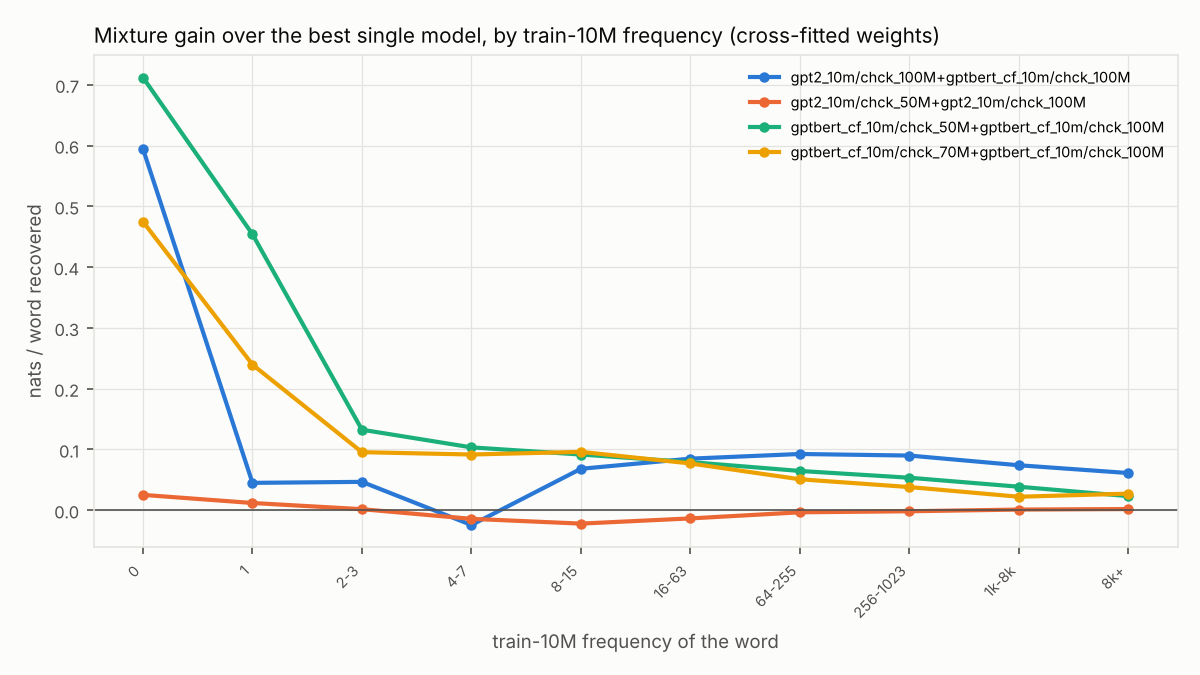

Data behind this chart, as committed beside it:
mixture, bin, label, n, gain, contrib
gpt2_10m/chck_100M+gptbert_cf_10m/chck_1…, 0, 0, 2190, 0.5942, 0.009379
gpt2_10m/chck_100M+gptbert_cf_10m/chck_1…, 1, 1, 705, 0.04507, 0.000229
gpt2_10m/chck_100M+gptbert_cf_10m/chck_1…, 2, 2-3, 734, 0.04673, 0.0002472
gpt2_10m/chck_100M+gptbert_cf_10m/chck_1…, 3, 4-7, 1012, -0.02429, -0.0001772
gpt2_10m/chck_100M+gptbert_cf_10m/chck_1…, 4, 8-15, 1289, 0.06823, 0.0006339
gpt2_10m/chck_100M+gptbert_cf_10m/chck_1…, 5, 16-63, 4693, 0.0849, 0.002872
gpt2_10m/chck_100M+gptbert_cf_10m/chck_1…, 6, 64-255, 8723, 0.09258, 0.00582
gpt2_10m/chck_100M+gptbert_cf_10m/chck_1…, 7, 256-1023, 12690, 0.09, 0.008232
gpt2_10m/chck_100M+gptbert_cf_10m/chck_1…, 8, 1k-8k, 25885, 0.07404, 0.01381
gpt2_10m/chck_100M+gptbert_cf_10m/chck_1…, 9, 8k+, 80824, 0.06125, 0.03568
gpt2_10m/chck_50M+gpt2_10m/chck_100M, 0, 0, 2190, 0.0253, 0.0003993
gpt2_10m/chck_50M+gpt2_10m/chck_100M, 1, 1, 705, 0.01195, 6.073944213953305e-05
gpt2_10m/chck_50M+gpt2_10m/chck_100M, 2, 2-3, 734, 0.001768, 9.351189124670078e-06
gpt2_10m/chck_50M+gpt2_10m/chck_100M, 3, 4-7, 1012, -0.01411, -0.0001029
gpt2_10m/chck_50M+gpt2_10m/chck_100M, 4, 8-15, 1289, -0.02195, -0.0002039
gpt2_10m/chck_50M+gpt2_10m/chck_100M, 5, 16-63, 4693, -0.01341, -0.0004535
gpt2_10m/chck_50M+gpt2_10m/chck_100M, 6, 64-255, 8723, -0.003379, -0.0002125
gpt2_10m/chck_50M+gpt2_10m/chck_100M, 7, 256-1023, 12690, -0.001624, -0.0001485
gpt2_10m/chck_50M+gpt2_10m/chck_100M, 8, 1k-8k, 25885, 0.00115, 0.0002145
gpt2_10m/chck_50M+gpt2_10m/chck_100M, 9, 8k+, 80824, 0.002009, 0.00117
gptbert_cf_10m/chck_50M+gptbert_cf_10m/c…, 0, 0, 2190, 0.7118, 0.01124
gptbert_cf_10m/chck_50M+gptbert_cf_10m/c…, 1, 1, 705, 0.454, 0.002307
gptbert_cf_10m/chck_50M+gptbert_cf_10m/c…, 2, 2-3, 734, 0.1325, 0.0007009
gptbert_cf_10m/chck_50M+gptbert_cf_10m/c…, 3, 4-7, 1012, 0.1034, 0.0007546
gptbert_cf_10m/chck_50M+gptbert_cf_10m/c…, 4, 8-15, 1289, 0.09168, 0.0008517
gptbert_cf_10m/chck_50M+gptbert_cf_10m/c…, 5, 16-63, 4693, 0.07922, 0.00268
gptbert_cf_10m/chck_50M+gptbert_cf_10m/c…, 6, 64-255, 8723, 0.06467, 0.004066
gptbert_cf_10m/chck_50M+gptbert_cf_10m/c…, 7, 256-1023, 12690, 0.05352, 0.004895
gptbert_cf_10m/chck_50M+gptbert_cf_10m/c…, 8, 1k-8k, 25885, 0.03874, 0.007228
gptbert_cf_10m/chck_50M+gptbert_cf_10m/c…, 9, 8k+, 80824, 0.02326, 0.01355
gptbert_cf_10m/chck_70M+gptbert_cf_10m/c…, 0, 0, 2190, 0.4746, 0.007492
gptbert_cf_10m/chck_70M+gptbert_cf_10m/c…, 1, 1, 705, 0.2395, 0.001217
gptbert_cf_10m/chck_70M+gptbert_cf_10m/c…, 2, 2-3, 734, 0.09554, 0.0005054
gptbert_cf_10m/chck_70M+gptbert_cf_10m/c…, 3, 4-7, 1012, 0.09172, 0.000669
gptbert_cf_10m/chck_70M+gptbert_cf_10m/c…, 4, 8-15, 1289, 0.09607, 0.0008925
gptbert_cf_10m/chck_70M+gptbert_cf_10m/c…, 5, 16-63, 4693, 0.07699, 0.002604
gptbert_cf_10m/chck_70M+gptbert_cf_10m/c…, 6, 64-255, 8723, 0.05098, 0.003205
gptbert_cf_10m/chck_70M+gptbert_cf_10m/c…, 7, 256-1023, 12690, 0.03819, 0.003493
gptbert_cf_10m/chck_70M+gptbert_cf_10m/c…, 8, 1k-8k, 25885, 0.02225, 0.004151
gptbert_cf_10m/chck_70M+gptbert_cf_10m/c…, 9, 8k+, 80824, 0.02733, 0.01592
